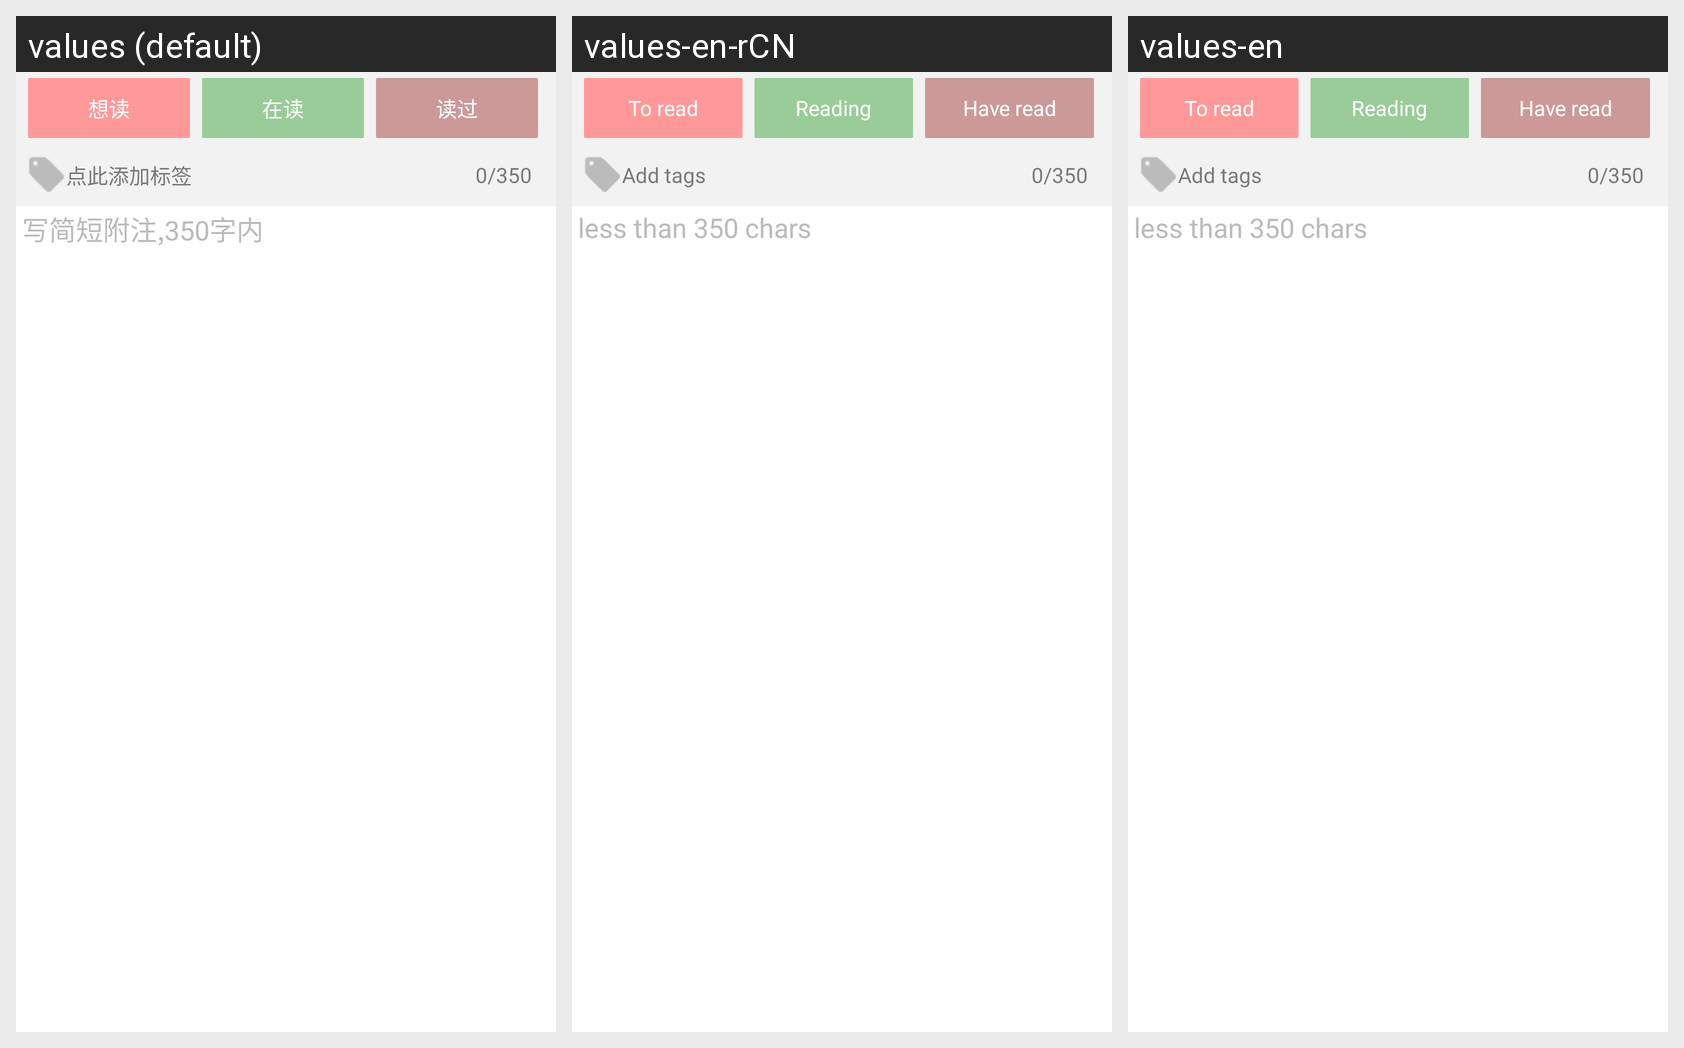

Locale-by-locale string values for the Android screen shown in this grid:
Android screen res/layout/collection.xml rendered under 3 locales, left to right: values (default), values-en-rCN, values-en. Device: Nexus 5 (rendered at 1080×1920; each locale shown at half size, 540×960, under a caption strip naming it); theme DoubanTheme.
Strings drawn on this screen, with the default value and each locale's value (text and hints the layout hard-codes, and strings that could not be matched under every locale, appear in the picture but are not listed):

wish
  values: 想读
  values-en-rCN: To read
  values-en: To read

reading
  values: 在读
  values-en-rCN: Reading
  values-en: Reading

read
  values: 读过
  values-en-rCN: Have read
  values-en: Have read

short_comments
  values: 写简短附注,350字内
  values-en-rCN: less than 350 chars
  values-en: less than 350 chars
